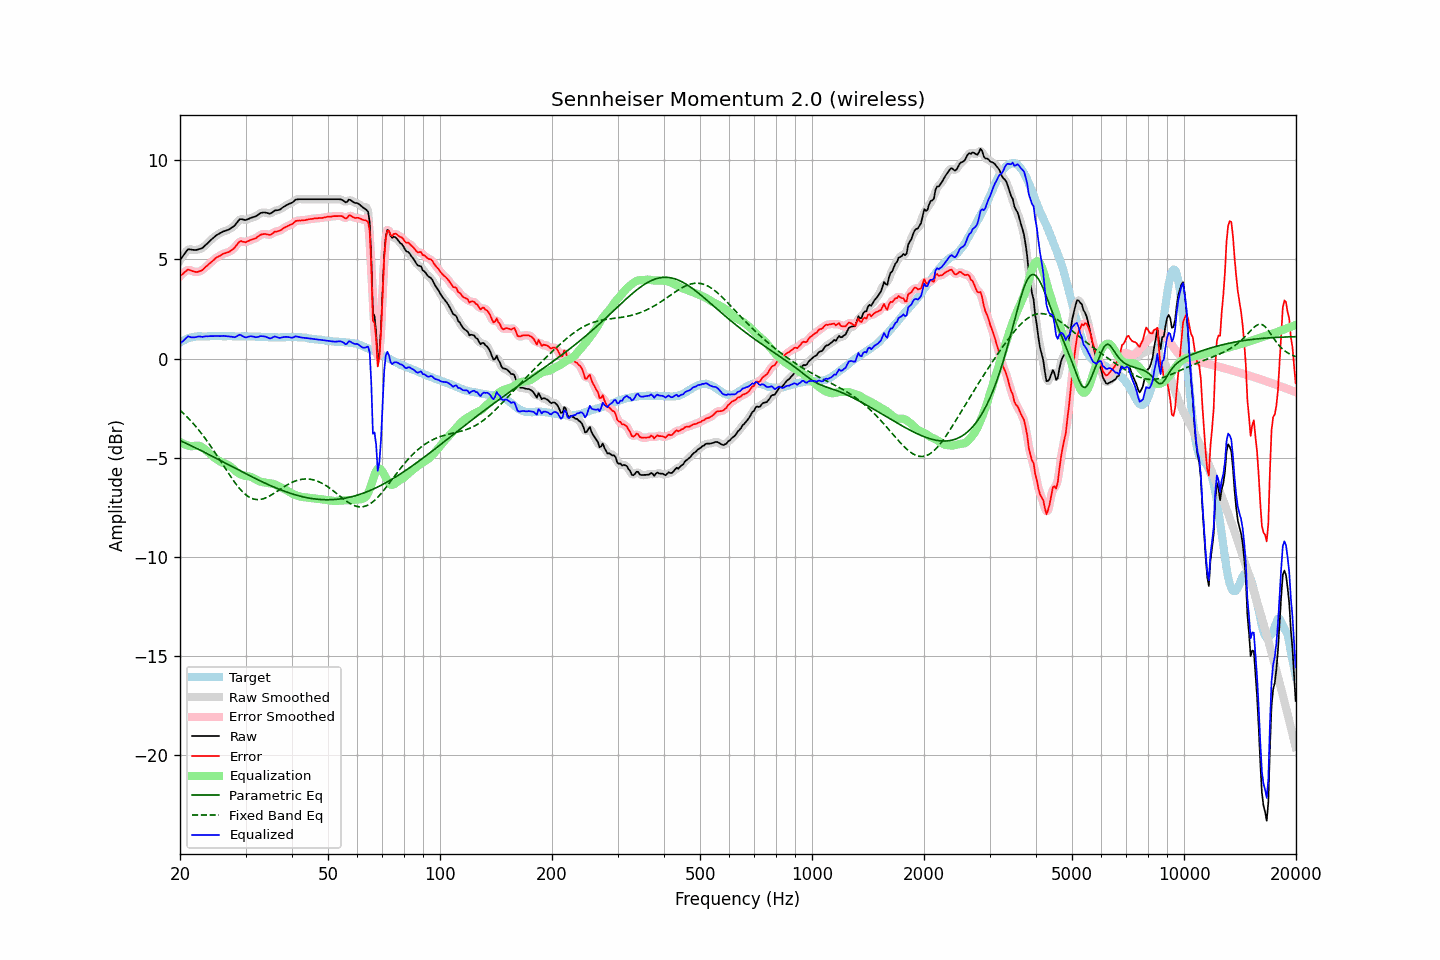

Values plotted in this chart, from the file beside it:
frequency, raw, error, smoothed, error_smoothed, equalization, parametric_eq, fixed_band_eq, equalized_raw, equalized_smoothed, target
20.00, 4.96, 4.16, 4.94, 4.14, -4.20, -4.13, -2.60, 0.75, 0.74, 0.80
20.20, 5.07, 4.22, 5.08, 4.23, -4.25, -4.17, -2.68, 0.82, 0.83, 0.85
20.40, 5.18, 4.28, 5.20, 4.30, -4.29, -4.20, -2.75, 0.89, 0.91, 0.90
20.61, 5.30, 4.36, 5.31, 4.36, -4.33, -4.24, -2.83, 0.97, 0.97, 0.93
20.81, 5.41, 4.43, 5.41, 4.43, -4.36, -4.28, -2.91, 1.05, 1.05, 0.98
21.02, 5.51, 4.49, 5.48, 4.46, -4.39, -4.32, -2.99, 1.12, 1.09, 1.02
21.23, 5.50, 4.46, 5.50, 4.46, -4.41, -4.36, -3.07, 1.09, 1.10, 1.04
21.44, 5.49, 4.43, 5.50, 4.43, -4.42, -4.40, -3.16, 1.06, 1.07, 1.06
21.66, 5.48, 4.40, 5.48, 4.40, -4.41, -4.44, -3.25, 1.07, 1.06, 1.08
21.87, 5.47, 4.38, 5.47, 4.37, -4.40, -4.48, -3.35, 1.07, 1.07, 1.09
22.09, 5.47, 4.36, 5.47, 4.37, -4.39, -4.52, -3.44, 1.08, 1.09, 1.11
22.31, 5.49, 4.37, 5.49, 4.37, -4.39, -4.56, -3.54, 1.10, 1.10, 1.12
22.54, 5.52, 4.40, 5.51, 4.39, -4.40, -4.60, -3.64, 1.11, 1.10, 1.12
22.76, 5.54, 4.42, 5.54, 4.42, -4.43, -4.64, -3.74, 1.10, 1.10, 1.12
22.99, 5.57, 4.46, 5.58, 4.47, -4.48, -4.68, -3.84, 1.09, 1.10, 1.11
23.22, 5.65, 4.54, 5.64, 4.53, -4.54, -4.72, -3.95, 1.11, 1.11, 1.11
23.45, 5.73, 4.62, 5.72, 4.61, -4.60, -4.76, -4.06, 1.12, 1.11, 1.11
23.69, 5.80, 4.68, 5.80, 4.69, -4.68, -4.80, -4.17, 1.12, 1.13, 1.12
23.92, 5.88, 4.76, 5.88, 4.76, -4.75, -4.84, -4.29, 1.13, 1.13, 1.12
24.16, 5.96, 4.83, 5.95, 4.83, -4.83, -4.88, -4.41, 1.13, 1.13, 1.13
24.40, 6.03, 4.89, 6.03, 4.90, -4.90, -4.92, -4.52, 1.13, 1.13, 1.14
24.65, 6.10, 4.97, 6.10, 4.97, -4.97, -4.97, -4.64, 1.13, 1.13, 1.13
24.89, 6.17, 5.04, 6.17, 5.04, -5.03, -5.01, -4.77, 1.14, 1.13, 1.13
25.14, 6.23, 5.10, 6.23, 5.10, -5.09, -5.05, -4.89, 1.14, 1.13, 1.13
25.39, 6.28, 5.14, 6.28, 5.15, -5.14, -5.09, -5.01, 1.13, 1.13, 1.13
25.65, 6.32, 5.18, 6.32, 5.19, -5.19, -5.13, -5.14, 1.13, 1.13, 1.13
25.91, 6.37, 5.24, 6.36, 5.24, -5.23, -5.18, -5.27, 1.14, 1.13, 1.12
26.16, 6.41, 5.29, 6.40, 5.28, -5.27, -5.22, -5.39, 1.14, 1.14, 1.12
26.43, 6.43, 5.30, 6.43, 5.31, -5.30, -5.26, -5.52, 1.13, 1.13, 1.12
26.69, 6.46, 5.34, 6.46, 5.33, -5.33, -5.30, -5.64, 1.13, 1.13, 1.12
26.96, 6.49, 5.36, 6.49, 5.36, -5.37, -5.35, -5.77, 1.12, 1.12, 1.13
27.23, 6.53, 5.40, 6.53, 5.40, -5.42, -5.39, -5.89, 1.11, 1.11, 1.13
27.50, 6.59, 5.46, 6.58, 5.45, -5.48, -5.43, -6.01, 1.10, 1.09, 1.13
27.77, 6.64, 5.52, 6.64, 5.52, -5.55, -5.47, -6.12, 1.08, 1.08, 1.12
28.05, 6.70, 5.58, 6.71, 5.60, -5.63, -5.51, -6.24, 1.07, 1.08, 1.12
28.33, 6.80, 5.69, 6.81, 5.69, -5.69, -5.56, -6.34, 1.10, 1.11, 1.11
28.62, 6.91, 5.80, 6.91, 5.80, -5.76, -5.60, -6.45, 1.15, 1.15, 1.11
28.90, 7.01, 5.89, 6.99, 5.88, -5.81, -5.64, -6.55, 1.20, 1.18, 1.12
29.19, 7.03, 5.92, 7.02, 5.91, -5.85, -5.68, -6.64, 1.18, 1.17, 1.10
29.48, 7.01, 5.88, 7.01, 5.90, -5.88, -5.72, -6.72, 1.12, 1.13, 1.12
29.78, 6.99, 5.87, 6.99, 5.88, -5.91, -5.77, -6.80, 1.08, 1.09, 1.11
30.08, 6.98, 5.86, 6.99, 5.87, -5.92, -5.81, -6.87, 1.06, 1.07, 1.12
30.38, 7.02, 5.91, 7.01, 5.90, -5.93, -5.85, -6.93, 1.09, 1.08, 1.11
30.68, 7.05, 5.94, 7.05, 5.93, -5.94, -5.89, -6.98, 1.11, 1.11, 1.11
30.99, 7.09, 5.98, 7.08, 5.98, -5.96, -5.93, -7.03, 1.13, 1.12, 1.11
31.30, 7.11, 6.00, 7.11, 6.00, -5.99, -5.97, -7.06, 1.11, 1.11, 1.11
31.61, 7.14, 6.03, 7.13, 6.03, -6.04, -6.01, -7.09, 1.10, 1.10, 1.11
31.93, 7.16, 6.05, 7.17, 6.06, -6.09, -6.05, -7.10, 1.07, 1.08, 1.10
32.24, 7.21, 6.11, 7.21, 6.11, -6.13, -6.09, -7.11, 1.08, 1.08, 1.09
32.57, 7.27, 6.17, 7.27, 6.17, -6.17, -6.13, -7.11, 1.10, 1.10, 1.10
32.89, 7.33, 6.23, 7.32, 6.22, -6.20, -6.17, -7.10, 1.13, 1.12, 1.10
33.22, 7.35, 6.26, 7.35, 6.26, -6.22, -6.21, -7.08, 1.13, 1.13, 1.09
33.55, 7.36, 6.27, 7.36, 6.27, -6.24, -6.25, -7.06, 1.12, 1.12, 1.09
33.89, 7.36, 6.28, 7.35, 6.27, -6.25, -6.28, -7.03, 1.11, 1.10, 1.08
34.23, 7.34, 6.25, 7.33, 6.26, -6.27, -6.32, -7.00, 1.07, 1.07, 1.08
34.57, 7.32, 6.25, 7.31, 6.24, -6.28, -6.36, -6.96, 1.04, 1.04, 1.07
34.92, 7.30, 6.23, 7.31, 6.24, -6.29, -6.39, -6.91, 1.01, 1.03, 1.07
35.27, 7.34, 6.27, 7.35, 6.28, -6.30, -6.43, -6.87, 1.04, 1.05, 1.07
35.62, 7.40, 6.33, 7.39, 6.33, -6.32, -6.46, -6.82, 1.08, 1.08, 1.07
35.97, 7.46, 6.39, 7.44, 6.37, -6.34, -6.50, -6.76, 1.11, 1.10, 1.06
... 635 more rows
